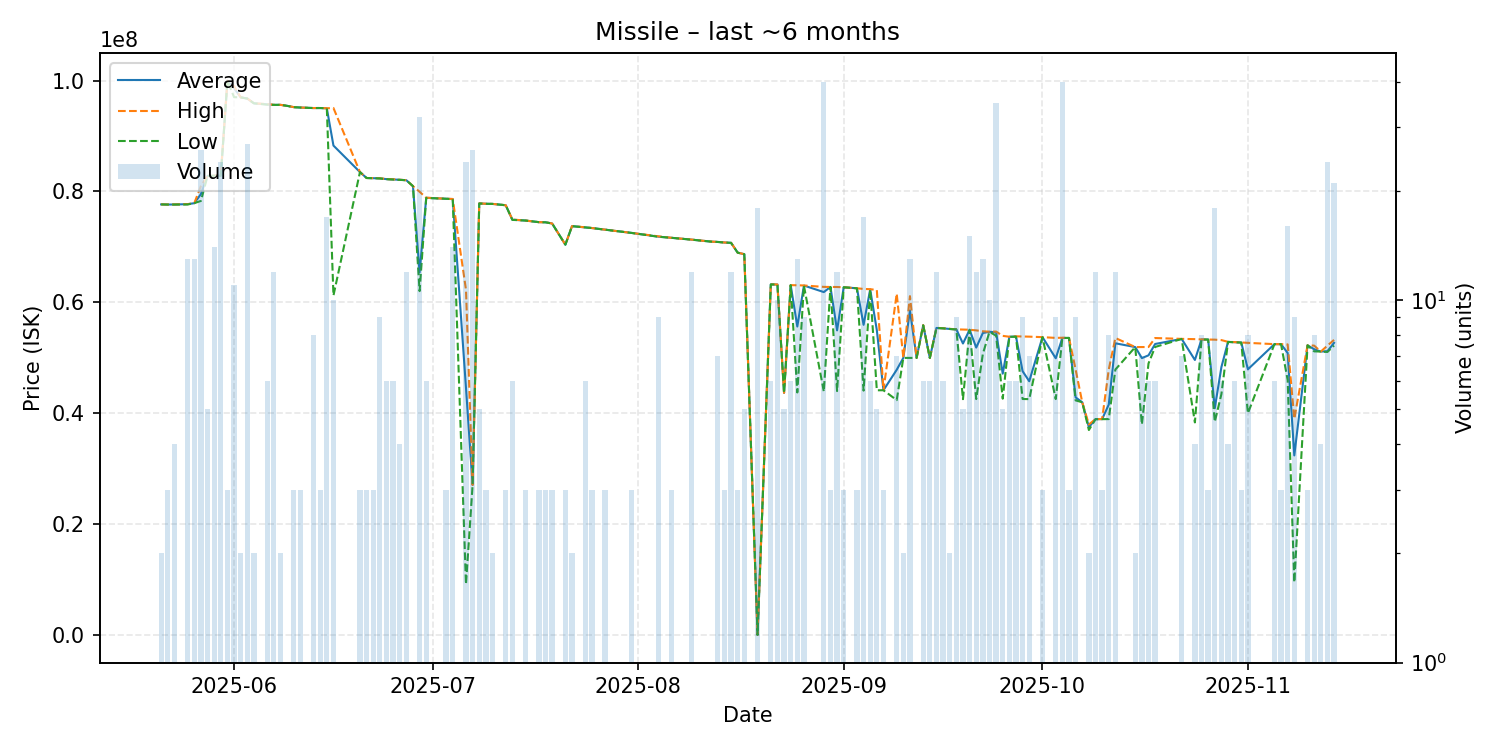

Data behind this chart, as committed beside it:
date, average, highest, lowest, order_count, volume
2025-05-21, 77670000, 77670000, 77670000, 1, 2
2025-05-22, 77646667, 77650000, 77640000, 2, 3
2025-05-23, 77652500, 77660000, 77650000, 3, 4
2025-05-25, 77716923, 77720000, 77660000, 6, 13
2025-05-26, 77890000, 77890000, 77890000, 3, 13
2025-05-27, 79530000, 81000000, 78300000, 12, 26
2025-05-28, 82810000, 82810000, 82810000, 2, 5
2025-05-29, 82824286, 82830000, 82820000, 5, 14
2025-05-30, 82870417, 83100000, 82840000, 5, 24
2025-05-31, 99963333, 99970000, 99960000, 2, 3
2025-06-01, 98620000, 98980000, 97000000, 4, 11
2025-06-02, 96970000, 96970000, 96970000, 1, 2
2025-06-03, 96753333, 96770000, 96740000, 7, 27
2025-06-04, 95890000, 95890000, 95890000, 1, 2
2025-06-06, 95705000, 95760000, 95650000, 2, 6
2025-06-07, 95614167, 95620000, 95610000, 3, 12
2025-06-08, 95620000, 95620000, 95620000, 1, 2
2025-06-09, 95440000, 95440000, 95440000, 1, 1
2025-06-10, 95206667, 95210000, 95200000, 2, 3
2025-06-11, 95136667, 95140000, 95130000, 2, 3
2025-06-13, 95040000, 95040000, 95040000, 3, 8
2025-06-14, 95046667, 95060000, 95040000, 2, 3
2025-06-15, 94991765, 95000000, 94990000, 7, 17
2025-06-16, 88277000, 95050000, 61240000, 5, 10
2025-06-20, 83500000, 83500000, 83500000, 1, 3
2025-06-21, 82430000, 82430000, 82430000, 1, 3
2025-06-22, 82400000, 82400000, 82400000, 1, 3
2025-06-23, 82361111, 82380000, 82350000, 3, 9
2025-06-24, 82226667, 82230000, 82220000, 3, 6
2025-06-25, 82175000, 82200000, 82150000, 2, 6
2025-06-26, 82107500, 82110000, 82100000, 2, 4
2025-06-27, 82030000, 82030000, 82030000, 2, 12
2025-06-28, 80960000, 80960000, 80960000, 1, 1
2025-06-29, 65400312, 79945000, 62040000, 8, 32
2025-06-30, 78856667, 78880000, 78830000, 3, 6
2025-07-03, 78690000, 78690000, 78690000, 2, 3
2025-07-04, 78633571, 78650000, 78600000, 5, 14
2025-07-06, 44595250, 62290000, 9192000, 9, 24
2025-07-07, 27100000, 27100000, 27100000, 1, 26
2025-07-08, 77844000, 77850000, 77840000, 3, 5
2025-07-09, 77786667, 77790000, 77780000, 2, 3
2025-07-10, 77760000, 77760000, 77760000, 1, 2
2025-07-12, 77520000, 77520000, 77520000, 1, 3
2025-07-13, 74911667, 74940000, 74880000, 4, 6
2025-07-15, 74760000, 74760000, 74760000, 1, 3
2025-07-17, 74470000, 74470000, 74470000, 1, 3
2025-07-18, 74446667, 74450000, 74440000, 2, 3
2025-07-19, 74230000, 74230000, 74230000, 1, 3
2025-07-21, 70410000, 70410000, 70410000, 1, 3
2025-07-22, 73750000, 73750000, 73750000, 1, 2
2025-07-24, 73523333, 73540000, 73520000, 3, 6
2025-07-25, 73410000, 73410000, 73410000, 2, 3
2025-07-27, 73120000, 73120000, 73120000, 2, 3
2025-07-31, 72530000, 72530000, 72530000, 1, 3
2025-08-04, 71863333, 71920000, 71840000, 5, 9
2025-08-06, 71650000, 71650000, 71650000, 1, 3
2025-08-09, 71326667, 71335000, 71320000, 4, 12
2025-08-12, 70960000, 70960000, 70960000, 1, 1
2025-08-13, 70905714, 70910000, 70900000, 3, 7
2025-08-14, 70800000, 70800000, 70800000, 1, 3
... 74 more rows
